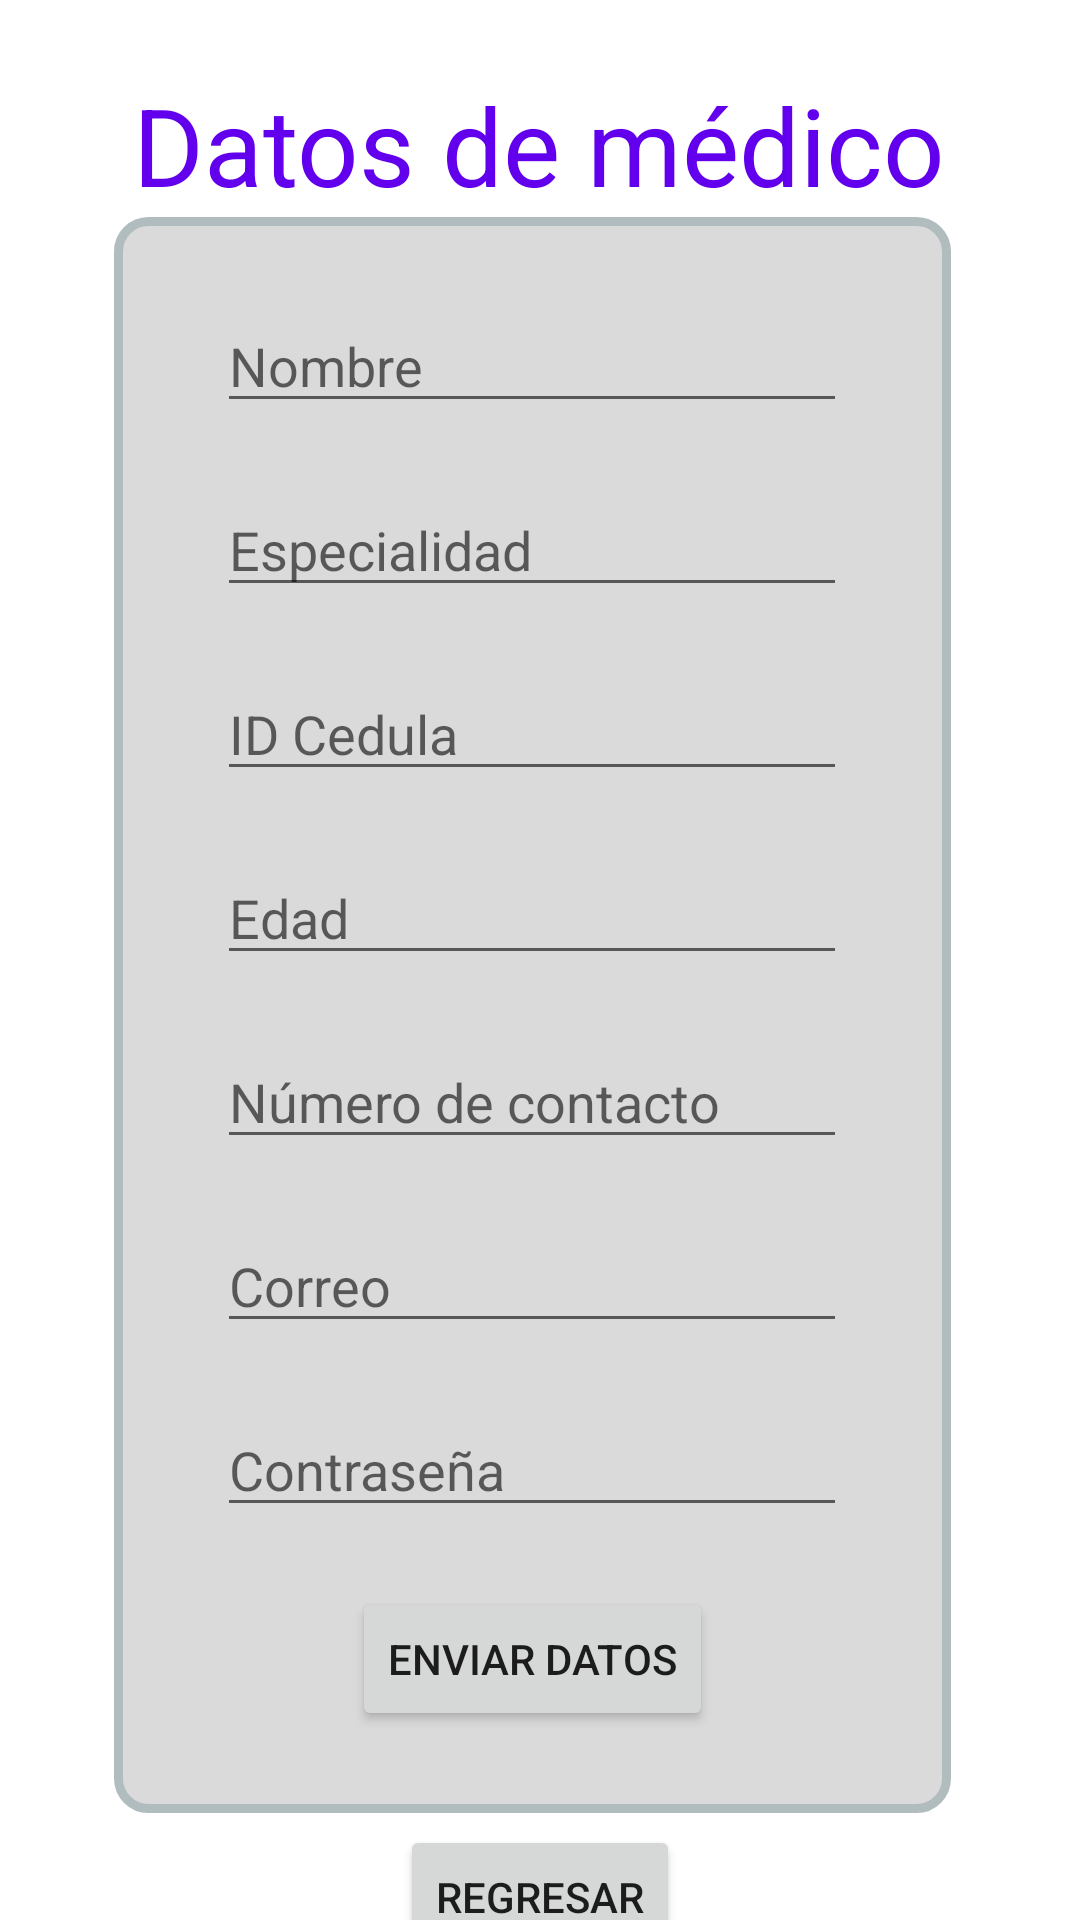

The Android layout XML behind this screen, and the referenced resources:
<!-- AndroidManifest.xml: application theme Theme.TratamientoSCRUM -->
<!-- res/layout/activity_main.xml -->
<?xml version="1.0" encoding="utf-8"?>
<androidx.constraintlayout.widget.ConstraintLayout xmlns:android="http://schemas.android.com/apk/res/android"
    xmlns:app="http://schemas.android.com/apk/res-auto"
    xmlns:tools="http://schemas.android.com/tools"
    android:layout_width="match_parent"
    android:layout_height="match_parent"
    android:background="@color/white"
    tools:context=".MainActivity">

    <LinearLayout
        android:id="@+id/linearLayout"
        android:layout_width="279dp"
        android:layout_height="532dp"

        android:background="@drawable/layout_bg"
        android:gravity="center"
        android:orientation="vertical"
        app:layout_constraintEnd_toEndOf="parent"
        app:layout_constraintHorizontal_bias="0.469"
        app:layout_constraintStart_toStartOf="parent"
        app:layout_constraintTop_toBottomOf="@+id/datosMedicoTV">


        <EditText
            android:id="@+id/nombreText"
            android:layout_width="wrap_content"
            android:layout_height="wrap_content"
            android:ems="10"
            android:hint="Nombre"
            android:inputType="textPersonName" />

        <EditText
            android:id="@+id/especialidadText"
            android:layout_width="wrap_content"
            android:layout_height="wrap_content"
            android:layout_marginTop="20dp"
            android:ems="10"
            android:hint="Especialidad"
            android:inputType="textPersonName" />

        <EditText
            android:id="@+id/cedulaText"
            android:layout_width="wrap_content"
            android:layout_height="wrap_content"
            android:layout_marginTop="20dp"
            android:ems="10"
            android:hint="ID Cedula"
            android:inputType="textPersonName" />

        <EditText
            android:id="@+id/edadText"
            android:layout_width="wrap_content"
            android:layout_height="wrap_content"
            android:layout_marginTop="20dp"
            android:ems="10"
            android:hint="Edad"
            android:inputType="textPersonName" />

        <EditText
            android:id="@+id/contactoText"
            android:layout_width="wrap_content"
            android:layout_height="wrap_content"
            android:layout_marginTop="20dp"
            android:ems="10"
            android:hint="Número de contacto"
            android:inputType="textPersonName" />

        <EditText
            android:id="@+id/correoText"
            android:layout_width="wrap_content"
            android:layout_height="wrap_content"
            android:layout_marginTop="20dp"
            android:ems="10"
            android:hint="Correo"
            android:inputType="textPersonName" />

        <EditText
            android:id="@+id/contraseñaText"
            android:layout_width="wrap_content"
            android:layout_height="wrap_content"
            android:layout_marginTop="20dp"
            android:ems="10"
            android:hint="Contraseña"
            android:inputType="textPersonName" />

        <Button
            android:id="@+id/datosRecetaBtn"
            android:layout_width="wrap_content"
            android:layout_height="wrap_content"
            android:layout_marginTop="20dp"
            android:onClick="onClick"
            android:text="Enviar datos" />
    </LinearLayout>

    <TextView
        android:id="@+id/datosMedicoTV"
        android:layout_width="wrap_content"
        android:layout_height="wrap_content"
        android:layout_marginTop="24dp"
        android:text="Datos de médico"
        android:textColor="@color/purple_500"
        android:textSize="36sp"
        app:layout_constraintEnd_toEndOf="parent"
        app:layout_constraintHorizontal_bias="0.496"
        app:layout_constraintStart_toStartOf="parent"
        app:layout_constraintTop_toTopOf="parent" />

    <Button
        android:id="@+id/regresarBtn"
        android:layout_width="wrap_content"
        android:layout_height="wrap_content"
        android:layout_marginTop="4dp"
        android:onClick="onClickMain"
        android:text="Regresar"
        app:layout_constraintEnd_toEndOf="parent"
        app:layout_constraintStart_toStartOf="parent"
        app:layout_constraintTop_toBottomOf="@+id/linearLayout" />

</androidx.constraintlayout.widget.ConstraintLayout>
<!-- resources referenced by this layout -->
<resources>
  <color name="purple_500">#FF6200EE</color>
  <color name="white">#FFFFFFFF</color>
  <!-- drawable layout_bg (drawable) -->
  <?xml version="1.0" encoding="utf-8"?>
  <shape xmlns:android="http://schemas.android.com/apk/res/android">
      <solid android:color="#DADADA"/>
      <stroke android:width="3dp" android:color="#B1BCBE" />
      <corners android:radius="10dp"/>
      <padding android:left="0dp" android:top="0dp" android:right="0dp" android:bottom="0dp" />
  
  </shape>
  <style name="Theme.TratamientoSCRUM" parent="Theme.MaterialComponents.DayNight.DarkActionBar">
          
          <item name="colorPrimary">@color/purple_500</item>
          <item name="colorPrimaryVariant">@color/purple_700</item>
          <item name="colorOnPrimary">@color/white</item>
          
          <item name="colorSecondary">@color/teal_200</item>
          <item name="colorSecondaryVariant">@color/teal_700</item>
          <item name="colorOnSecondary">@color/black</item>
          
          <item name="android:statusBarColor" tools:targetApi="l">?attr/colorPrimaryVariant</item>
          
      </style>
  <color name="purple_700">#FF3700B3</color>
  <color name="teal_200">#FF03DAC5</color>
  <color name="teal_700">#FF018786</color>
  <color name="black">#FF000000</color>
</resources>
